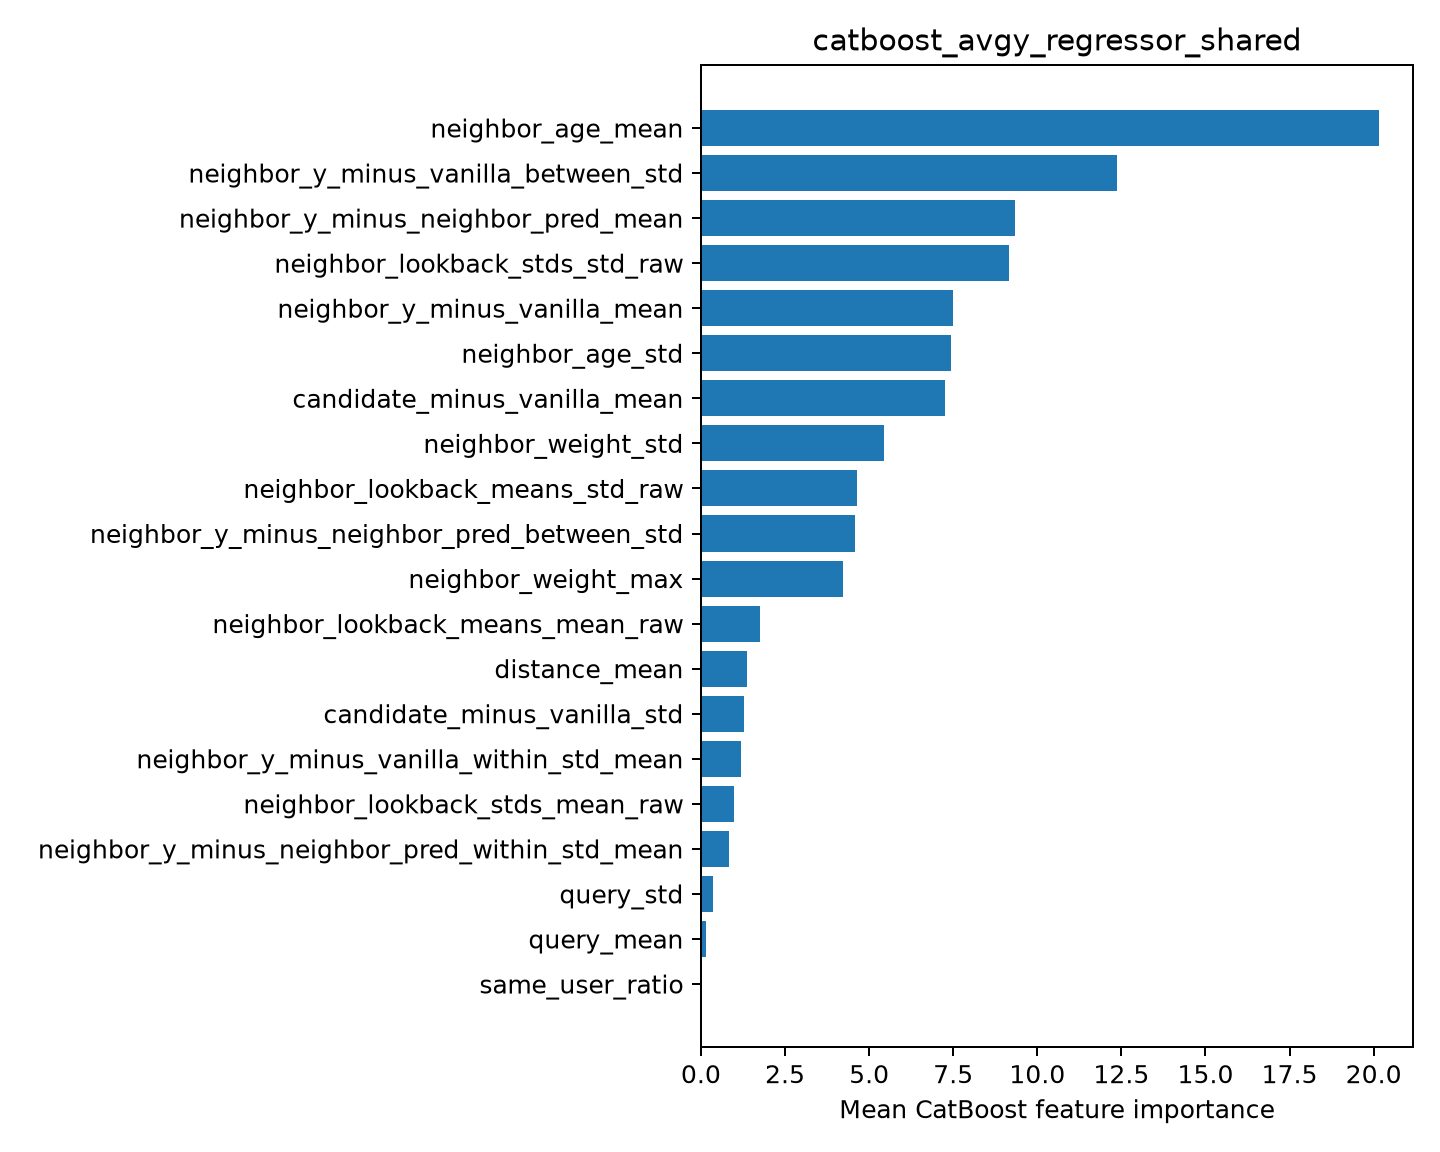

The table this chart was drawn from, first rows:
feature, importance
neighbor_age_mean, 20.16
neighbor_y_minus_vanilla_between_std, 12.38
neighbor_y_minus_neighbor_pred_mean, 9.336
neighbor_lookback_stds_std_raw, 9.164
neighbor_y_minus_vanilla_mean, 7.491
neighbor_age_std, 7.423
candidate_minus_vanilla_mean, 7.246
neighbor_weight_std, 5.442
neighbor_lookback_means_std_raw, 4.631
neighbor_y_minus_neighbor_pred_between_s…, 4.578
neighbor_weight_max, 4.22
neighbor_lookback_means_mean_raw, 1.749
distance_mean, 1.379
candidate_minus_vanilla_std, 1.27
neighbor_y_minus_vanilla_within_std_mean, 1.196
neighbor_lookback_stds_mean_raw, 0.9863
neighbor_y_minus_neighbor_pred_within_st…, 0.8224
query_std, 0.3588
query_mean, 0.1644
same_user_ratio, 0.0
